Run: headless pygame with SDL's dummy video driver; simulated clock (each Clock.tick advances the game by its frame time, no real sleeping); random seed 0; keys injected as events and as key.get_pressed() state; mouse plan: one left click at the window centre at the start of phase 2, then a move to the lower-right quarter at the start of phase 3.
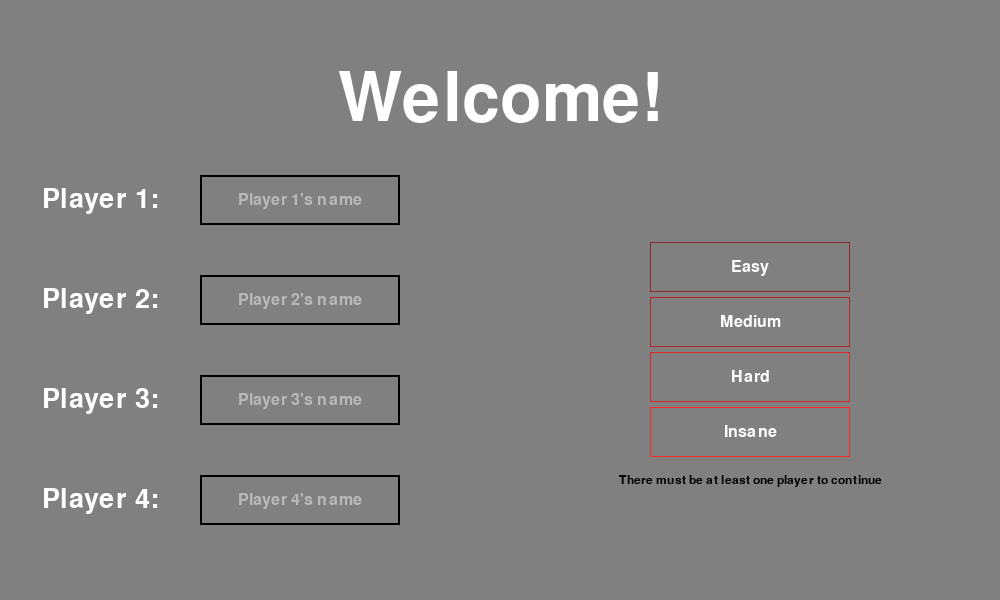
Frame 1 of 4 · flips 1–60 · no input
Frame 2 of 4 · flips 61–180 · clicked the window centre · tapped SPACE, RETURN · held RIGHT (→), D · screen unchanged from frame 1, image omitted
Frame 3 of 4 · flips 181–300 · moved the mouse to the lower-right quarter · held DOWN (↓), S · screen unchanged from frame 2, image omitted
Frame 4 of 4 · flips 301–420 · held LEFT (←), A, UP (↑), W · screen unchanged from frame 3, image omitted

The pygame program that drew these frames:

# Import neccessary functions
import pygame, sys
from pygame.locals import *
from random import randint
from copy import deepcopy

# Needed vars
line_length = 150
lvl = 0
players = []
players_copy = []

# Color constants
BLACK = (0, 0, 0)
WHITE = (255, 255, 255)
GREY = (128, 128, 128)
RED = (255, 0, 0)
GARNET = (112, 0, 0)
ORANGE = (255, 106, 0)
DARKORANGE = (252, 119, 3)
GREEN = (0, 255, 0)
DARKGREEN = (0, 163, 3)
BLUE = (0, 0, 255)
YELLOW = (255, 255, 0)
CYAN = (0, 255, 255)
MAGENTA = (255, 0, 255)
PURPLE = (212, 0, 255)

# Custom classes
class Player:
    def __init__(self, name):
        self.box_size = 50
        self.points = 0
        self.name = name
        self.index = len(players)
        self.level = 1
        self.hits = 0
        self.misses = 0
        self.ptsFromLevel = 5
        self.time = lvl.time[0]

    def hit(self):
        self.points += 1
        self.hit_last = True
        self.timeout_last = False
        self.hits += 1
        self.update()

    def miss(self):
        self.points -= lvl.minus
        self.hit_last = False
        self.timeout_last = False
        self.misses += 1
        self.update()

    def timeout(self):
        self.miss()
        self.timeout_last = True

    def out(self):
        del players[self.index]

    def update(self):
        if self.points < 5:
            self.box_size = 50
            self.level = 1
        elif self.points < 10:
            self.box_size = 35
            self.level = 2
        else:
            self.box_size = 25
            self.level = 3
        self.ptsFromLevel = (self.level+1)*5-5-self.points
        self.time = lvl.time[self.level-1]
        players_copy[self.index] = deepcopy(self)

    def update_next(self):
        self.index = players.index(self)
        self.next = players[self.index+1 if self.index+1 < len(players) else 0]
        print(f'{self.name}:{self.next.name}')

class Level:
    def __init__(self, lvl):
        self.lvl = lvl
        if lvl == 0:
            self.name = 'Easy'
            self.time = [4, 6, 9]
            self.lines = 75
            self.lose_at = -10
            self.minus = 2
            self.instruction = 'Shouldn\'t be that bad. Good luck!'
        elif lvl == 1:
            self.name = 'Medium'
            self.time = [4, 6, 9]
            self.lines = 50
            self.lose_at = -10
            self.minus = 2
            self.instruction = 'It\'ll get difficult towards level 3. Hang in there!'
        elif lvl == 2:
            self.name = 'Hard'
            self.time = [2, 4, 6]
            self.lines = 45
            self.lose_at = -4
            self.minus = 2
            self.instruction = 'You\'re in for a treat. Good luck!'
        else:
            self.name = 'Insane'
            self.time = [2, 3, 5]
            self.lines = 40
            self.lose_at = -4
            self.minus = 2
            self.instruction = 'There\'s no way you\'re beating this. Have fun!'

class Text:
    def __init__(self, text, x, y, color=WHITE, font=None, size=24, center=True):
        self._font = pygame.font.SysFont(font, size)
        self._size = size
        self.actualFont = font
        self.actualText = text
        self._color = color
        self.x, self.y = x, y
        self.recenter = True
        self.center = center
        self.render()

    def draw(self):
        if hasattr(self, 'input'):
            if self.recenter:
                self.textRect.center = (self.x, self.y)
            else:
                self.textRect.w = self.input.w-10
                self.textRect.center = self.input.center
        else:
            if self.center:
                self.textRect.center = (self.x, self.y)
            else:
                self.textRect.topleft = (self.x, self.y)
        screen.blit(self._text, self.textRect)

    def render(self):
        self._text = self._font.render(self.actualText, True, self._color)
        self.textRect = self._text.get_rect()

    @property
    def text(self):
        return self.actualText

    @text.setter
    def text(self, val):
        self.actualText = val
        self.render()

    @property
    def color(self):
        return self._color

    @color.setter
    def color(self, val):
        self._color = val
        self.render()

    @property
    def size(self):
        return self._size

    @size.setter
    def size(self, val):
        self._size = val
        self._font = pygame.font.SysFont(self.actualFont, self._size)

    @property
    def font(self):
        return self.actualFont

    @font.setter
    def font(self, val):
        self.actualFont = val
        self._font = pygame.font.SysFont(self.actualFont, self._size)

class Button:
    def __init__(self, x, y, width, height, command, color=BLACK, btn_width=0, text=None, text_color=WHITE, font=None, text_size=24, disabled=False):
        self.button = pygame.Rect(0, 0, width, height)
        self.button.center = (x, y)
        self._color = color
        self.fadeColor = [i+40 if i < 215 else 255 for i in self._color]
        self.fade = False
        self.disabled = disabled
        self.command = command
        self.btn_width = btn_width
        if text:
            self.text = Text(text, x, y, text_color, font, text_size)

    def update(self):
        if not self.disabled:
            if self.button.collidepoint(pygame.mouse.get_pos()):
                self.fade = True
            else:
                self.fade = False

    def handle(self, event):
        if not self.disabled:
            if event.type == MOUSEBUTTONDOWN and event.button == 1:
                if self.button.collidepoint(event.pos):
                    self.command()

    def enable(self):
        self.disabled = False

    def disable(self):
        self.disabled = True

    def draw(self):
        self.update()
        if not self.disabled:
            color = self.fadeColor if self.fade else self._color
        else:
            color = self.fadeColor
        pygame.draw.rect(screen, color, self.button, 1 if self.disabled else self.btn_width)
        if hasattr(self, 'text'):
            self.text.draw()

    @property
    def color(self):
        return self._color

    @color.setter
    def color(self, val):
        self._color = val
        self.fadeColor = [i+40 if i < 215 else 255 for i in self._color]

class Input:
    def __init__(self, x, y, width, height, filler='', text_color=WHITE, font=None, text_size=24, recenter=True, blacklist=[]):
        self.input = pygame.Rect(0, 0, width, height)
        self.input.center = (x, y)
        self.textSurface = Text('', x, y, text_color, font, text_size)
        self.textSurface.recenter = recenter
        self.textSurface.input = self.input
        self.text_color = text_color
        self.blacklist = blacklist
        self.active = False
        self.filler = filler
        self.text = ''
        self.width = width
        self.recenter = recenter
        self.x, self.y = x, y

    def handle(self, event):
        if event.type == MOUSEBUTTONDOWN and event.button == 1:
            if self.input.collidepoint(event.pos):
                self.active = True
            else:
                self.active = False
        elif event.type == KEYDOWN and self.active:
            if event.key == K_BACKSPACE and len(self.text) > 0:
                self.text = self.text[:-1]
            elif (event.unicode.isalnum() or event.unicode == ' ') and event.unicode not in self.blacklist:
                self.text += event.unicode
            self.textSurface.text = self.text

    def update(self):
        if self.text == '':
            self.textSurface.color = [i-70 if i > 70 else 0 for i in self.text_color]
            self.textSurface.text = self.filler
            self.textSurface.recenter = True
        else:
            self.textSurface.color = self.text_color
            self.textSurface.recenter = self.recenter
        width = max(self.width, self.textSurface._text.get_width()+10)
        self.input.w = width
        if self.recenter:
            self.input.center = (self.x, self.y)

    def draw(self):
        self.update()
        pygame.draw.rect(screen, WHITE if self.active else BLACK, self.input, 2)
        self.textSurface.draw()

# Game control functions
def stop_game():
    pygame.quit()
    sys.exit()

def screen_reset(color):
    screen.fill(color)

def screen_resize(w, h):
    global width, height, screen
    # Set global vars first, then the actual screen
    width, height = w, h
    screen = pygame.display.set_mode((width, height))

def screen_init(w, h, color=None, title=None):
    global screen
    # Resize the screen
    screen_resize(w, h)
    # Start pygame
    pygame.init()
    # Set optional values: the title of the window, and the screen color
    if title: pygame.display.set_caption(title)
    if color: screen_reset(color)

def screen_update():
    pygame.display.flip()

def new_frame(box, color=BLACK):
    '''Parameters:
    box - the box (pygame Rect object) to use for each frame
    color - the color to draw the box with'''
    screen_reset(BLACK)
    # Draw the number of lines specified in the Level object (assigned to lvl) in random locations
    for i in range(lvl.lines):
        x = randint(-line_length, width)
        y = randint(0, height)
        pygame.draw.line(screen, RED if lvl.lvl == 3 else WHITE, (x, y), (x+line_length, y))
    pygame.draw.rect(screen, color, box)
    screen_update()

def create_box():
    '''Create and return a pygame Rect object in a random location'''
    box_size = current.box_size
    x = randint(0, width-box_size)
    y = randint(0, height-box_size)
    return pygame.Rect(x, y, box_size, box_size)

# Screens
def start_screen():
    def move_on(val):
        global lvl
        nonlocal done
        done = True
        lvl = val

    done = False
    lvlButtons = []
    # Add the difficulty buttons
    for i, item in enumerate(['Easy', 'Medium', 'Hard', 'Insane']):
        lvlButtons.append(Button(int(width*0.75), height//2+(55*i-83)+50, 200, 50, lambda i=i: move_on(i), text=item, color=(100+(i*40), 0, 0)))
    inputs = []
    # Add the player name Inputs
    for i in range(1, 5):
        inputs.append(Input(300, 100*i+100, 200, 50, filler=f'Player {i}\'s name', recenter=False, blacklist=[' ']))
    # Loop to handle each frame and pygame events
    while not done:
        for event in pygame.event.get():
            # Self-explanatory
            if event.type == QUIT: stop_game()
            for item in lvlButtons: item.handle(event)
            for item in inputs: item.handle(event)
        # If no names have been entered, disable the buttons to move on
        if max([len(inpt.text) for inpt in inputs]) == 0:
            for item in lvlButtons: item.disable()
        else:
            for item in lvlButtons: item.enable()
        # Reset the screen and draw each element
        screen_reset(GREY)
        Text('Welcome!', width//2, height//2-200, size=100).draw()
        for i in range(1, 5): Text(f'Player {i}:', 100, 100*i+100, size=40).draw()
        if lvlButtons[0].disabled:
            Text('There must be at least one player to continue', int(width*0.75), height//2+180, color=BLACK, size=18).draw()
        for item in inputs: item.draw()
        for item in lvlButtons: item.draw()
        screen_update()
    global player_names
    player_names = [inpt.text for inpt in inputs]

def create_players():
    players.clear()
    # Take just the player names and create Player objects with those names
    for name in player_names:
        if name != '':
            players.append(Player(name))
    global current, players_copy
    current = players[0]
    # Update the "next" attribute of each Player object
    for item in players:
        item.update_next()
    # Create a copy of the players; used for the leaderboard during end_screen()
    players_copy = deepcopy(players)

def instructions_screen():
    def move_on():
        nonlocal done
        done = True

    instructions = [
    'Find (and click) the hidden BLACK square',
    'The square gets smaller every 5 points',
    f'You get 1 point if you find it, but you lose {lvl.minus} if you miss...',
    f'If you reach {lvl.lose_at} points, it\'s game over', lvl.instruction]
    readyButton = Button(width//2, height-100, 200, 50, move_on, text=f'Ready {players[0].name}?', color=GARNET if lvl.lvl == 3 else BLACK)
    done = False
    while not done:
        for event in pygame.event.get():
            if event.type == QUIT: stop_game()
            readyButton.handle(event)
        # Reset the screen and draw each elements
        screen_reset(BLACK if lvl.lvl == 3 else GREY)
        Text(f'Instructions - {lvl.name.upper()}', width//2, 50, size=72).draw()
        for i, item in enumerate(instructions):
            Text(f'{i+1}. {item}', 20, 125+(i*30), size=32, center=False).draw()
        Text('This is what it looks like:', width//2, height//2, size=24).draw()
        pygame.draw.rect(screen, BLACK, pygame.Rect(width//2-25, height//2+25, 50, 50))
        Text('HA! You can\'t even see it!' if lvl.lvl == 3 else 'It can\'t be that hard...', width//2, height//2+100, size=24).draw()
        Text('Good luck...You\'ll need it...' if lvl.lvl == 3 else 'right?', width//2, height//2+120, size=20, color=GARNET).draw()
        readyButton.draw()
        screen_update()

def info_screen(title, color, lose=False):
    def move_on():
        nonlocal done
        done = True

    def checkPts(val):
        return 'point' if val == 1 else 'points'
    
    # Create the Text objects with empty strings
    nextText = Text('', width//2, height//2+140, size=18, color=BLACK)
    pointsLeft = Text('', width//2, height//2+20, color=BLACK)
    readyButton = Button(width//2, height//2+100, 200, 50, text=f'Ready {current.next.name}?', command=move_on)
    # Set the text under the "Points:" text
    if lose:
        pointsLeft.text = 'You lost too many points'
    else:
        if current.ptsFromLevel == 5 and current.level != 1:
            pointsLeft.text = 'Your box has gotten smaller...'
        elif current.level == 3:
            pointsLeft.text = f'{current.ptsFromLevel} {checkPts(current.ptsFromLevel)} left until you win!'
        elif current.points >= lvl.lose_at+4:
            pointsLeft.text = f'{current.ptsFromLevel} {checkPts(current.ptsFromLevel)} left until level {current.level+1}'
        else:
            ptsLeft = abs(lvl.lose_at-current.points)
            pointsLeft.text = f'{ptsLeft} {checkPts(ptsLeft)} left before you lose...'

    # Set the text under the "ready" button
    if current.next.ptsFromLevel == 5 and current.next.level != 1:
        readyButton.color = PURPLE
        nextText.text = f'Level {current.next.level}...'
    elif current.next.ptsFromLevel == 1 and current.next.level == 3:
        readyButton.btn_width = 2
        readyButton.text.color = BLACK
        nextText.text = f'Last point to win...!'
        
    done = False
    while not done:
        for event in pygame.event.get():
            if event.type == QUIT: stop_game()
            readyButton.handle(event)
        # Reset the screen and draw each element
        screen_reset(color)
        Text(title, width//2, height//2-50, color=BLACK, size=72).draw()
        if not lose: Text(f'Points: {current.points}', width//2, height//2-5, color=BLACK).draw()
        nextText.draw()
        pointsLeft.draw()
        readyButton.draw()
        screen_update()

def switch_player():
    global current
    current = current.next

def check_game_over():
    # Check if the current player has either won (==15) or lost (<=lvl.lose_at)
    if current.points == 15 or current.points <= lvl.lose_at:
        return True
    else:
        return False

def next_level():
    box = create_box()
    pygame.display.flip()
    done = False
    # Start the timer
    start = pygame.time.get_ticks()
    while not done:
        new_frame(box)
        # Check if the time has passed the time allowed for the current level
        if (pygame.time.get_ticks() - start)//1000 >= current.time:
            current.timeout()
            done = True
        else:
            for event in pygame.event.get():
                if event.type == MOUSEBUTTONDOWN and event.button == 1:
                    # If the box is clicked
                    if box.collidepoint(event.pos):
                        print('CLICKED')
                        current.hit()
                        done = True
                    else:
                        print('MISSED')
                        current.miss()
                        done = True
                elif event.type == QUIT: stop_game()
    # Make the box flash white if found, red if not
    for i in range(200):
        new_frame(box, WHITE if current.hit_last and not current.timeout_last else RED)
        new_frame(box, BLACK)
    # Print the current player's stats (for debugging)
    print('', f'Player {current.index+1}:',
        f'Name: {current.name}',
        f'Hit?: {current.hit_last}',
        f'Points: {current.points}',
        f'Box size: {current.box_size}',
        f'Next: {current.next.name}',
        f'Level: {current.level}',
        f'Pts Left: {current.ptsFromLevel}',
        f'Time Limit: {current.time}', sep='\n')

def end_screen(lose=False):
    def move_on():
        nonlocal done
        done = True

    againButton = Button(width//2, height//2+150, 200, 50, move_on, text='Again?')
    done = False
    while not done:
        for event in pygame.event.get():
            if event.type == QUIT: stop_game()
            againButton.handle(event)
        # Reset the screen and draw each element
        screen_reset(GREY if lose else YELLOW)
        Text('GAME OVER' if lose else f'Congratulations {current.name}!', width//2, height//2-200, color=BLACK, size=72).draw()
        if not lose: Text(f'You won on {lvl.name.upper()} mode!', width//2, height//2-145, color=BLACK, size=32).draw()
        for i, player in enumerate(players_copy):
            Text(f'{player.name}: {player.points} points, {player.hits} hits, {player.misses} misses', width//2, height//2+(i*20)-100, color=BLACK).draw()
        againButton.draw()
        screen_update()

def begin_game():
    global lvl
    # Create the screen, start pygame, etc.
    screen_init(1000, 600, GREY, 'FIND THE SQUARE')
    start_screen()
    # Pass the selected difficulty into the Level object to create game vars for difficulty
    lvl = Level(lvl)
    create_players()
    instructions_screen()
    while True:
        next_level()
        if check_game_over():
            # If the player has lost, remove them from the game
            if current.points <= lvl.lose_at:
                # If there are no players left, it's game over
                if len(players)-1 == 0:
                    end_screen(lose=True)
                    break
                # If there still is, just get rid of that one player
                else:
                    info_screen(f'Goodbye {current.name}...', GREY, lose=True)
                    current.out()
                    for item in players: item.update_next()
            else:
                end_screen(lose=False)
                break
        else:
            # Display appropriate info screens based on how the player just did
            if current.timeout_last:
                info_screen('You ran out of time...', DARKORANGE)
            else:
                if current.hit_last:
                    info_screen('You found it!', GREEN)
                else:
                    info_screen('You missed it...', RED)
        # Switch to next player and start this whole process again
        switch_player()
    begin_game()

# Start the game automatically
begin_game()
